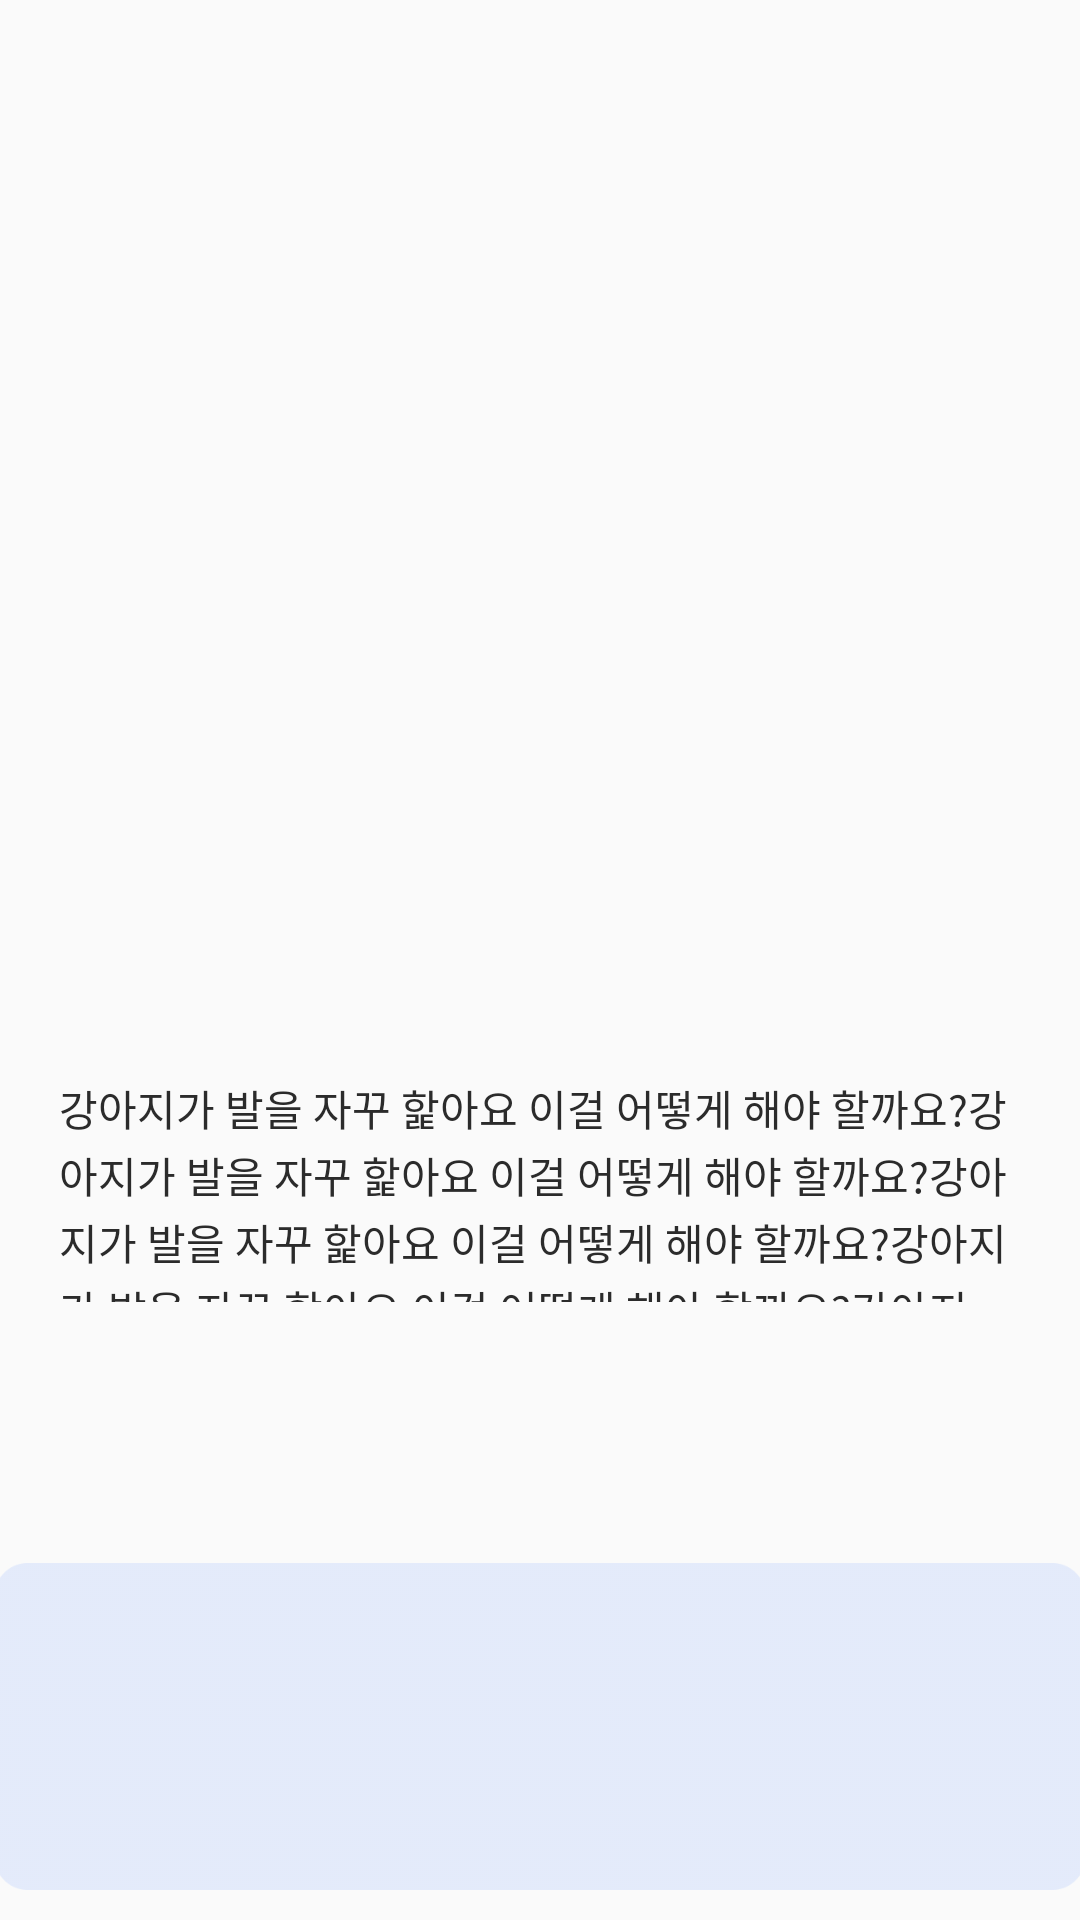

Reconstruct the res/layout file that produces this screen, plus the resources it refers to.
<!-- AndroidManifest.xml: application theme Theme.AppCompat.Light.NoActionBar -->
<!-- res/layout/qna_list_layout.xml -->
<?xml version="1.0" encoding="utf-8"?>
<LinearLayout xmlns:android="http://schemas.android.com/apk/res/android"
    xmlns:app="http://schemas.android.com/apk/res-auto"
    xmlns:tools="http://schemas.android.com/tools"
    android:layout_width="match_parent"
    android:layout_height="wrap_content"
    android:orientation="vertical">


    <androidx.constraintlayout.widget.ConstraintLayout
        android:layout_width="match_parent"
        android:layout_height="match_parent">

        <ImageView
            android:id="@+id/imageView30"
            android:layout_width="408dp"
            android:layout_height="109dp"
            android:layout_marginStart="19dp"
            android:layout_marginEnd="20dp"
            android:layout_marginBottom="10dp"
            app:layout_constraintBottom_toBottomOf="parent"
            app:layout_constraintEnd_toEndOf="parent"
            app:layout_constraintStart_toStartOf="parent"
            app:layout_constraintTop_toTopOf="parent"
            app:layout_constraintVertical_bias="1.0"
            app:srcCompat="@drawable/answer_box" />

        <TextView
            android:id="@+id/questionText"
            android:layout_width="320dp"
            android:layout_height="75dp"
            android:ellipsize="end"
            android:fontFamily="@font/gothic"
            android:gravity="start"
            android:lineSpacingExtra="2sp"
            android:maxLines="4"
            android:text="강아지가 발을 자꾸 핥아요 이걸 어떻게 해야 할까요?강아지가 발을 자꾸 핥아요 이걸 어떻게 해야 할까요?강아지가 발을 자꾸 핥아요 이걸 어떻게 해야 할까요?강아지가 발을 자꾸 핥아요 이걸 어떻게 해야 할까요?강아지가 발을 자꾸 핥아요 이걸 어떻게 해야 할까요?"
            android:textColor="#2B2B2B"
            app:layout_constraintBottom_toBottomOf="@+id/imageView30"
            app:layout_constraintEnd_toEndOf="@+id/imageView30"
            app:layout_constraintStart_toStartOf="@+id/imageView30"
            app:layout_constraintTop_toTopOf="parent"
            app:layout_constraintVertical_bias="0.647" />

    </androidx.constraintlayout.widget.ConstraintLayout>
</LinearLayout>
<!-- resources referenced by this layout -->
<resources>
  <!-- drawable answer_box: png bitmap (drawable-v24, 4382 bytes) -->
</resources>
